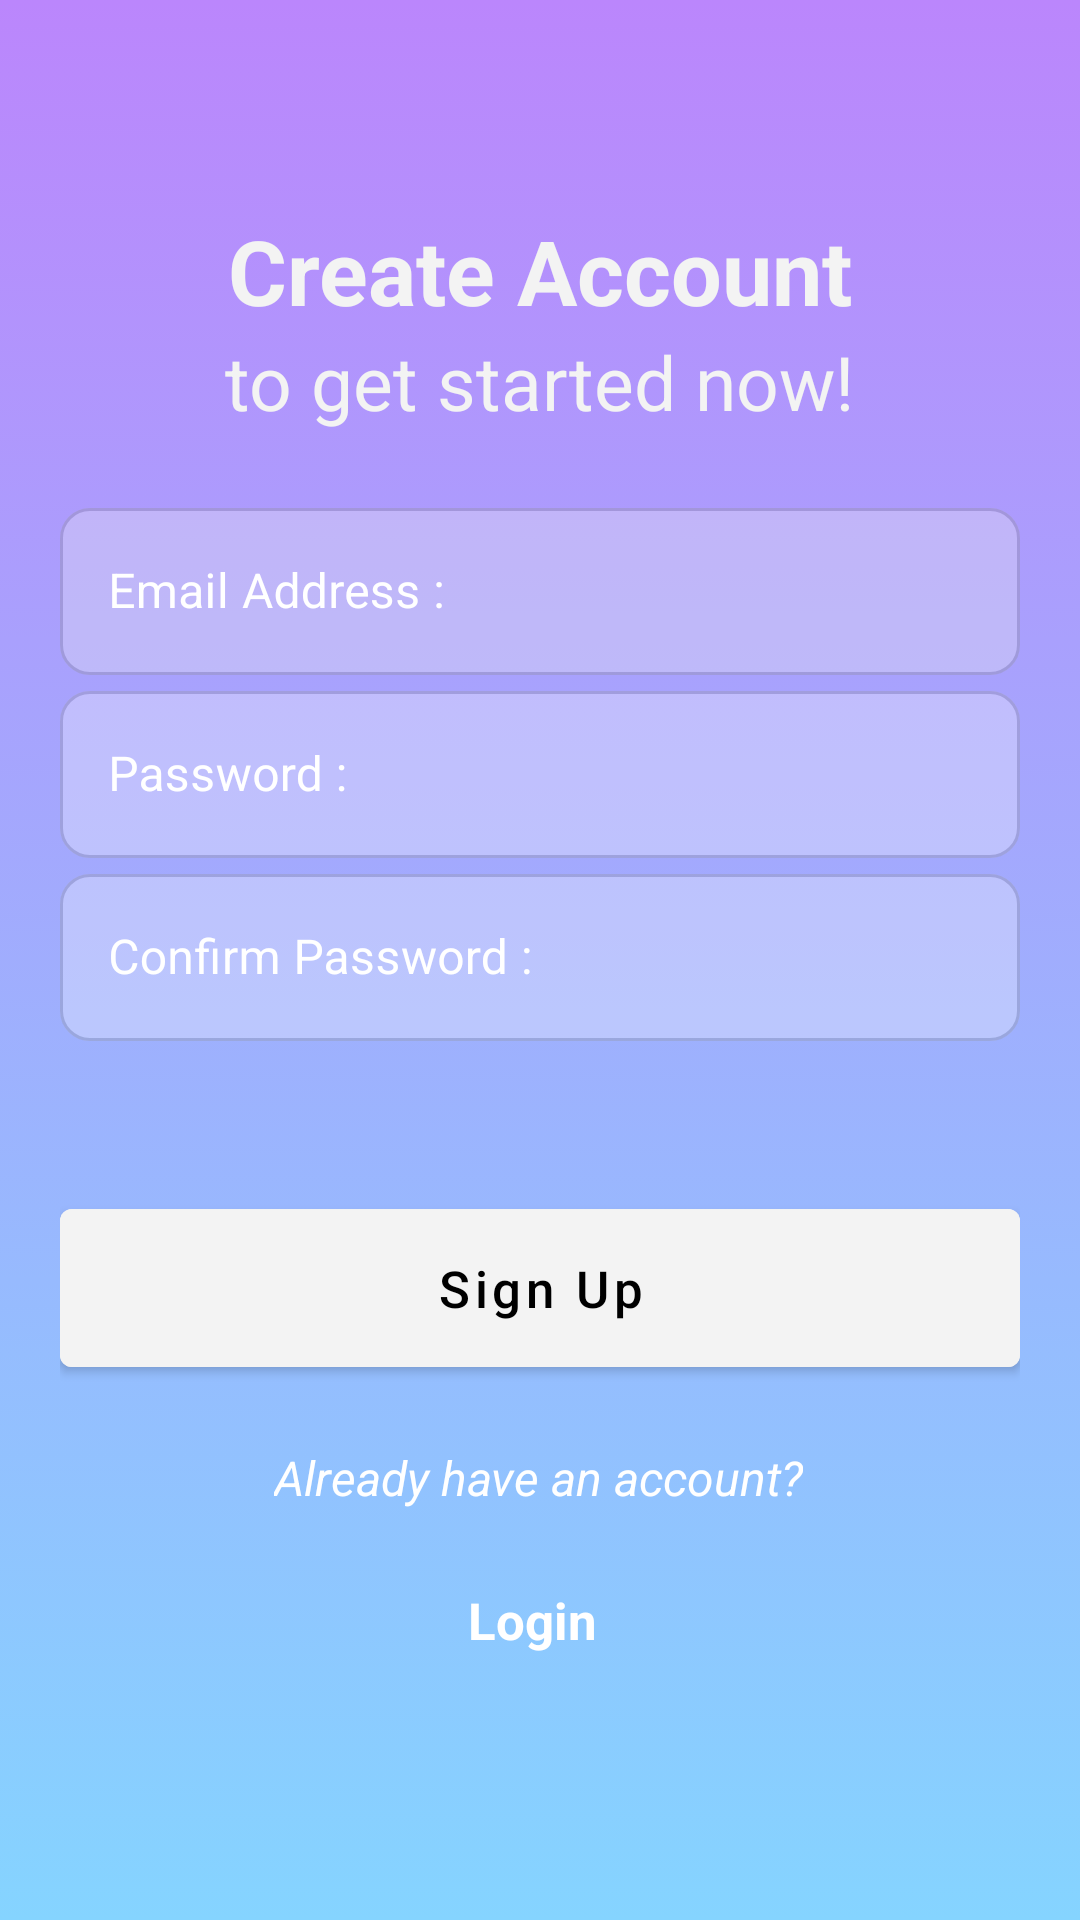

The Android layout XML behind this screen, and the referenced resources:
<!-- AndroidManifest.xml: activity theme Theme.MaterialComponents.Light.NoActionBar -->
<!-- res/layout/activity_sign_up.xml -->
<?xml version="1.0" encoding="utf-8"?>
<androidx.constraintlayout.widget.ConstraintLayout xmlns:android="http://schemas.android.com/apk/res/android"
    xmlns:app="http://schemas.android.com/apk/res-auto"
    xmlns:tools="http://schemas.android.com/tools"
    android:layout_width="match_parent"
    android:layout_height="match_parent"
    android:background="@drawable/main_back"
    android:padding="20dp"
    tools:context=".SignUpActivity">

    <TextView
        android:id="@+id/tvSu"
        android:layout_width="wrap_content"
        android:layout_height="wrap_content"
        android:layout_marginTop="50dp"
        android:textSize="30sp"
        android:textStyle="bold"
        android:textColor="@color/grey"
        android:text="@string/create_account"
        app:layout_constraintEnd_toEndOf="parent"
        app:layout_constraintStart_toStartOf="parent"
        app:layout_constraintTop_toTopOf="parent" />

    <TextView
        android:id="@+id/tvhi"
        android:layout_width="wrap_content"
        android:layout_height="wrap_content"
        android:textSize="25sp"
        android:fontFamily="sans-serif"
        android:textColor="@color/grey"
        android:text="@string/to_get_started_now"
        app:layout_constraintEnd_toEndOf="parent"
        app:layout_constraintStart_toStartOf="parent"
        app:layout_constraintTop_toBottomOf="@+id/tvSu" />

    <com.google.android.material.textfield.TextInputLayout
        android:id="@+id/textInputLayout"
        style="@style/Widget.MaterialComponents.TextInputLayout.OutlinedBox"
        android:layout_width="match_parent"
        android:layout_height="wrap_content"

        android:layout_marginTop="20dp"
        android:textColorHint="@color/white"
        app:boxBackgroundColor="@color/grey"
        app:boxCornerRadiusBottomEnd="10dp"

        app:boxCornerRadiusBottomStart="10dp"
        app:boxCornerRadiusTopEnd="10dp"
        app:boxCornerRadiusTopStart="10dp"
        app:boxStrokeColor="@color/grey"
        app:hintTextColor="@color/white"
        app:layout_constraintEnd_toEndOf="parent"
        app:layout_constraintStart_toStartOf="parent"
        app:layout_constraintTop_toBottomOf="@+id/tvhi">

        <EditText
            android:id="@+id/etEmail_su"
            android:layout_width="match_parent"
            android:layout_height="wrap_content"
            android:alpha="0.30"
            android:hint="@string/email"
            android:inputType="textWebEmailAddress"
            tools:ignore="SpeakableTextPresentCheck"/>
    </com.google.android.material.textfield.TextInputLayout>

    <com.google.android.material.textfield.TextInputLayout
        android:id="@+id/textInputLayout2"
        style="@style/Widget.MaterialComponents.TextInputLayout.OutlinedBox"
        android:layout_width="match_parent"
        android:layout_height="wrap_content"

        android:textColorHint="@color/white"
        app:boxBackgroundColor="@color/white"
        app:boxCornerRadiusBottomEnd="10dp"
        app:boxCornerRadiusBottomStart="10dp"
        app:boxCornerRadiusTopEnd="10dp"
        app:boxCornerRadiusTopStart="10dp"
        app:boxStrokeColor="@color/grey"
        app:hintTextColor="@color/white"
        app:layout_constraintEnd_toEndOf="parent"
        app:layout_constraintStart_toStartOf="parent"

        app:layout_constraintTop_toBottomOf="@+id/textInputLayout">

        <EditText
            android:id="@+id/etPassword_su"
            android:layout_width="match_parent"
            android:layout_height="wrap_content"
            android:alpha="0.30"
            android:hint="@string/password"
            android:password="true"
            android:inputType="textWebEmailAddress"
            tools:ignore="Deprecated,SpeakableTextPresentCheck" />
    </com.google.android.material.textfield.TextInputLayout>

    <com.google.android.material.textfield.TextInputLayout
        android:id="@+id/textInputLayout3"
        style="@style/Widget.MaterialComponents.TextInputLayout.OutlinedBox"
        android:layout_width="match_parent"
        android:layout_height="wrap_content"
        android:textColorHint="@color/white"
        app:boxBackgroundColor="@color/white"
        app:boxCornerRadiusBottomEnd="10dp"
        app:boxCornerRadiusBottomStart="10dp"
        app:boxCornerRadiusTopEnd="10dp"
        app:boxCornerRadiusTopStart="10dp"
        app:boxStrokeColor="@color/grey"
        app:hintTextColor="@color/white"
        app:layout_constraintEnd_toEndOf="parent"
        app:layout_constraintStart_toStartOf="parent"
        app:layout_constraintTop_toBottomOf="@+id/textInputLayout2">

        <EditText
            android:id="@+id/etConfirmPass"
            android:layout_width="match_parent"
            android:layout_height="wrap_content"
            android:hint="@string/confirm_pass"
            android:alpha="0.30"
            android:password="true"
            android:drawableRight="@drawable/eye_icon"
            android:inputType="textWebEmailAddress"
            tools:ignore="Deprecated,SpeakableTextPresentCheck"/>
    </com.google.android.material.textfield.TextInputLayout>

    <Button
        android:id="@+id/signUp_btn"
        android:layout_width="0dp"
        android:layout_height="wrap_content"
        android:layout_marginTop="50dp"
        android:backgroundTint="@color/grey"
        android:padding="15dp"
        android:text="@string/sign_up"
        android:textAllCaps="false"
        android:textColor="@color/black"
        android:textSize="17sp"
        app:layout_constraintEnd_toEndOf="parent"
        app:layout_constraintStart_toStartOf="parent"
        app:layout_constraintTop_toBottomOf="@+id/textInputLayout3" />


    <TextView
        android:id="@+id/tvF"
        android:layout_width="wrap_content"
        android:layout_height="wrap_content"
        android:layout_marginTop="20dp"
        android:text="@string/verify_login"
        android:textColor="@color/white"
        android:textSize="16sp"
        android:textStyle="italic"
        app:layout_constraintEnd_toEndOf="parent"
        app:layout_constraintHorizontal_bias="0.497"
        app:layout_constraintStart_toStartOf="parent"
        app:layout_constraintTop_toBottomOf="@+id/signUp_btn" />

    <TextView
        android:id="@+id/tv_login"
        android:layout_width="wrap_content"
        android:layout_height="wrap_content"
        android:clickable="true"
        android:focusable="true"
        android:gravity="bottom"
        android:minWidth="48dp"
        android:minHeight="48dp"
        android:text="@string/login"
        android:textColor="@color/white"
        android:textSize="17sp"
        android:textStyle="bold"
        app:layout_constraintEnd_toEndOf="parent"
        app:layout_constraintStart_toStartOf="parent"
        app:layout_constraintTop_toBottomOf="@+id/tvF" />
</androidx.constraintlayout.widget.ConstraintLayout>
<!-- resources referenced by this layout -->
<resources>
  <color name="black">#FF000000</color>
  <color name="grey">#F3F3F3</color>
  <color name="white">#FFFFFFFF</color>
  <!-- drawable main_back (drawable) -->
  <?xml version="1.0" encoding="utf-8"?>
  <selector xmlns:android="http://schemas.android.com/apk/res/android">
      <item>
          <shape>
              <gradient
                  android:angle="90"
                  android:startColor="@color/lighter"
                  android:endColor="@color/purple_200"
                  />
          </shape>
      </item>
  </selector>
  <string name="confirm_pass">Confirm Password :</string>
  <string name="create_account">Create Account</string>
  <string name="email">Email Address :</string>
  <string name="login">Login</string>
  <string name="password">Password :</string>
  <string name="sign_up">Sign Up</string>
  <string name="to_get_started_now">to get started now!</string>
  <string name="verify_login">Already have an account?</string>
  <color name="lighter">#85D4FF</color>
  <color name="purple_200">#FFBB86FC</color>
</resources>
